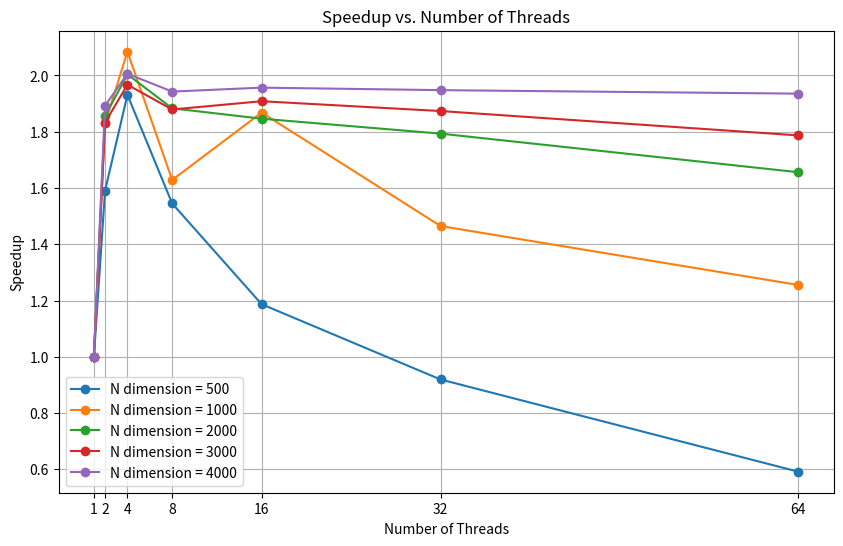

Generate this figure with matplotlib:
import matplotlib.pyplot as plt
 

n_threads = [1, 2, 4, 8, 16, 32, 64]

strong_execution_time = [232.35049,143.01559,122.61784,127.49436, 127.84637, 130.88936,132.10750]

weak_execution_times = {
    500:[1.20321, 0.75635, 0.62305, 0.77873, 1.01364, 1.30851, 2.03356],
    1000:[9.73181, 5.31618, 4.66866, 5.97572, 5.20906, 6.64351, 7.75238],
    2000:[71.91449, 38.74901, 35.88454, 38.18606, 38.94682, 40.09959, 43.42272],
    3000:[228.07297, 124.44515, 115.93783, 121.36709, 119.50104, 121.72322, 127.62453],
    4000:[530.41616, 280.25995, 264.38530, 273.01334, 271.05800, 272.29612, 274.04530]  
}

ideal_strong = strong_execution_time[0]
ideal_weak = [(n,times[0]) for n,times in weak_execution_times.items()]
ideal_weak = dict(ideal_weak)

def speedup_data_weak(n,times,ideal):
    
    if type(ideal) == list:
        for t in times:
            t = ideal[n] / t
    return times



def strong_graph():

    data = [ideal_strong/time for time in strong_execution_time]

    plt.figure(figsize=(10, 6))
    plt.xlabel("Number of Threads")
    plt.ylabel("Speedup")
    plt.title("Speedup vs. Number of Threads")
    plt.xticks(n_threads)
    plt.legend()
    plt.grid(True)
    plt.plot(n_threads, data, marker='o', linestyle='-')
    plt.show()


def weak_graph():

    plt.figure(figsize=(10, 6))
    plt.xlabel("Number of Threads")
    plt.ylabel("Speedup")
    plt.title("Speedup vs. Number of Threads")
    plt.xticks(n_threads)
    plt.grid(True)

    for n,ideal_t in ideal_weak.items():
        n_times = [ideal_t/time for time in weak_execution_times[n]]
        plt.plot(n_threads, n_times, marker='o', linestyle='-', label=f"N dimension = {n}")
        
    plt.legend()
    plt.show()

weak_graph()